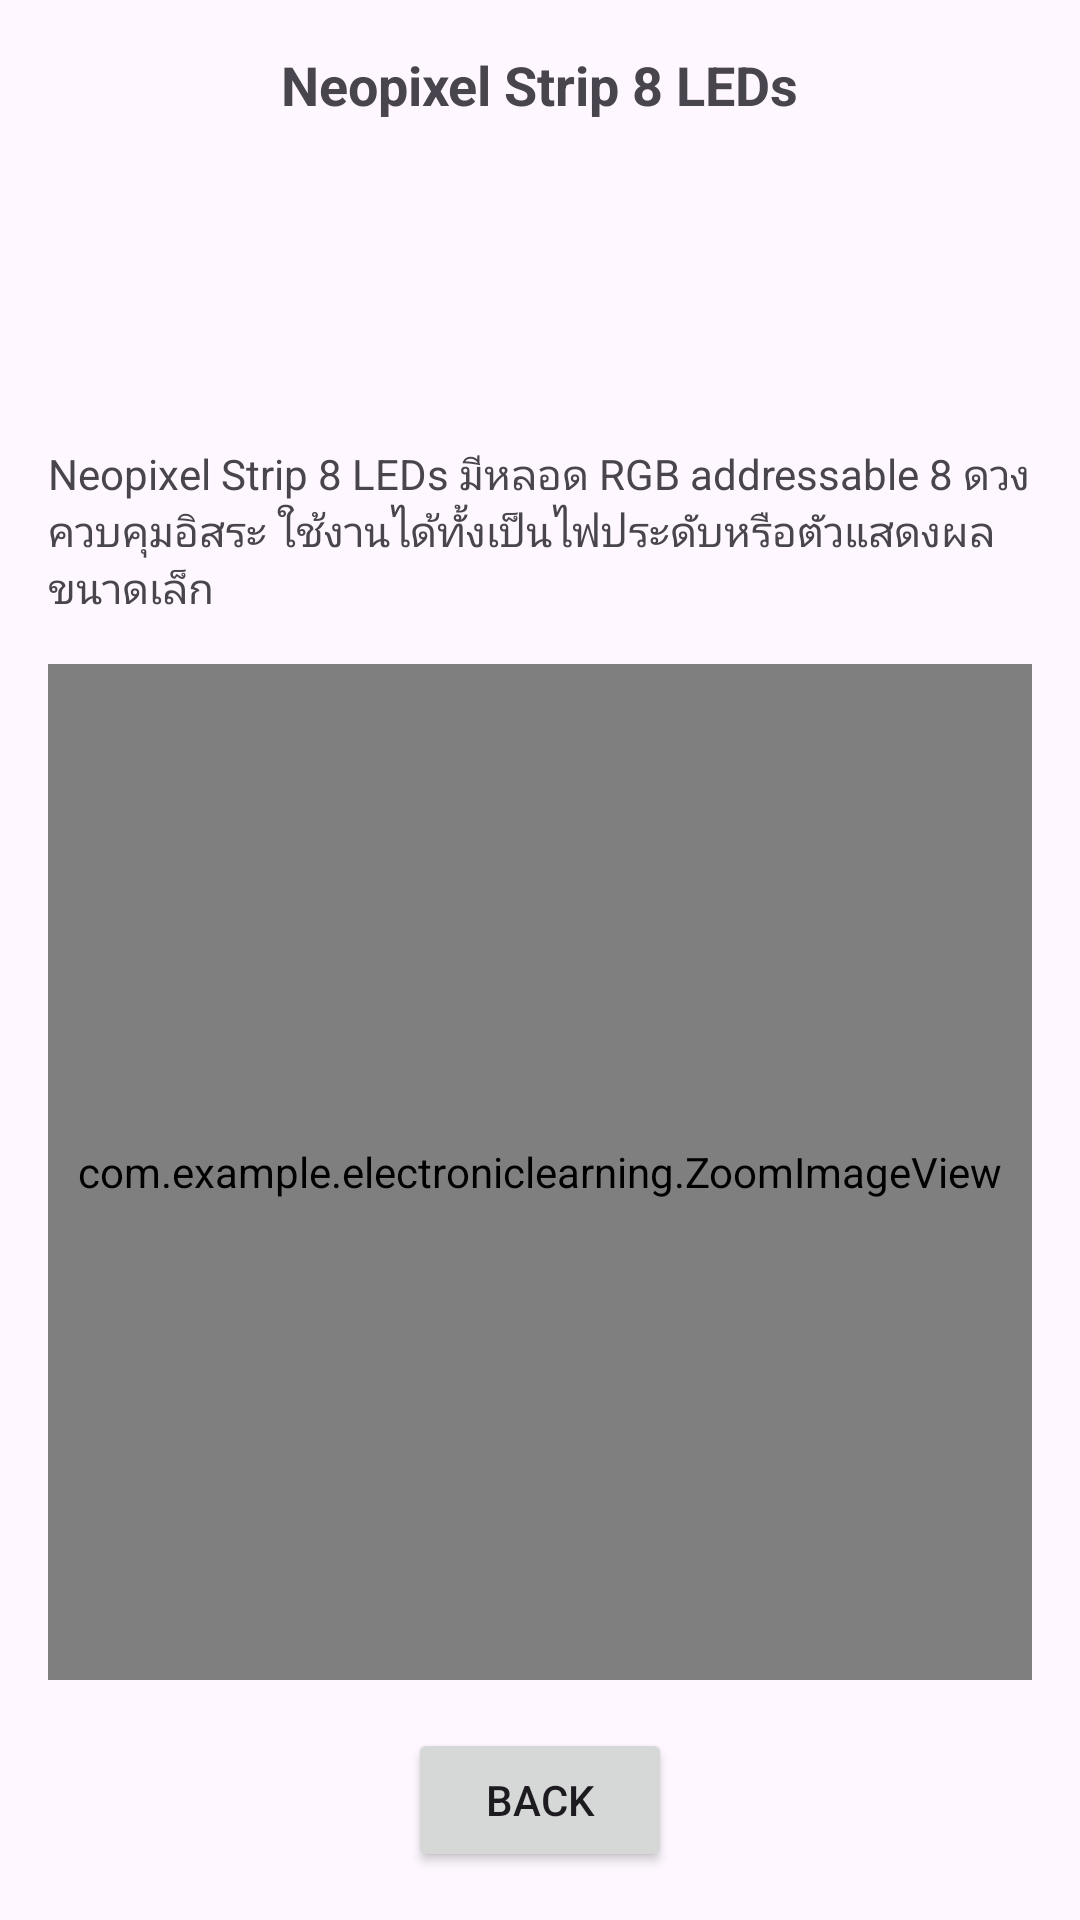

Android layout source for this screen:
<!-- AndroidManifest.xml: application theme Theme.ElectronicLearning -->
<!-- res/layout/activity_neopixelstrip8.xml -->
<?xml version="1.0" encoding="utf-8"?>
<androidx.constraintlayout.widget.ConstraintLayout
    xmlns:android="http://schemas.android.com/apk/res/android"
    xmlns:app="http://schemas.android.com/apk/res-auto"
    xmlns:tools="http://schemas.android.com/tools"
    android:id="@+id/main"
    android:layout_width="match_parent"
    android:layout_height="match_parent"
    tools:context=".NeopixelStrip8Activity">

    <TextView
        android:id="@+id/textView2"
        android:layout_width="wrap_content"
        android:layout_height="wrap_content"
        android:text="Neopixel Strip 8 LEDs"
        android:textStyle="bold"
        android:textSize="18sp"
        app:layout_constraintTop_toTopOf="parent"
        app:layout_constraintStart_toStartOf="parent"
        app:layout_constraintEnd_toEndOf="parent"
        android:layout_marginTop="16dp" />

    <ImageView
        android:id="@+id/neopixelstrip8"
        android:layout_width="240dp"
        android:layout_height="80dp"
        android:src="@drawable/neopixelstrip8"
        android:contentDescription="@string/app_name"
        app:layout_constraintTop_toBottomOf="@id/textView2"
        app:layout_constraintStart_toStartOf="parent"
        app:layout_constraintEnd_toEndOf="parent"
        android:layout_marginTop="12dp" />

    <TextView
        android:id="@+id/textView3"
        android:layout_width="0dp"
        android:layout_height="wrap_content"
        android:layout_margin="16dp"
        android:text="Neopixel Strip 8 LEDs มีหลอด RGB addressable 8 ดวง ควบคุมอิสระ ใช้งานได้ทั้งเป็นไฟประดับหรือตัวแสดงผลขนาดเล็ก"
        app:layout_constraintTop_toBottomOf="@id/neopixelstrip8"
        app:layout_constraintStart_toStartOf="parent"
        app:layout_constraintEnd_toEndOf="parent" />

    <com.example.electroniclearning.ZoomImageView
        android:id="@+id/neopixelstrip8work"
        android:layout_width="0dp"
        android:layout_height="0dp"
        android:layout_margin="16dp"
        android:src="@drawable/neopixelstrip8work"
        android:adjustViewBounds="true"
        android:scaleType="centerInside"
        app:layout_constraintTop_toBottomOf="@id/textView3"
        app:layout_constraintStart_toStartOf="parent"
        app:layout_constraintEnd_toEndOf="parent"
        app:layout_constraintBottom_toTopOf="@id/button" />

    <Button
        android:id="@+id/button"
        android:layout_width="wrap_content"
        android:layout_height="wrap_content"
        android:text="Back"
        android:layout_marginBottom="16dp"
        app:layout_constraintBottom_toBottomOf="parent"
        app:layout_constraintStart_toStartOf="parent"
        app:layout_constraintEnd_toEndOf="parent" />
</androidx.constraintlayout.widget.ConstraintLayout>
<!-- resources referenced by this layout -->
<resources>
  <!-- drawable neopixelstrip8work: png bitmap (drawable, 400794 bytes) -->
  <string name="app_name">Electronic Learning</string>
  <style name="Theme.ElectronicLearning" parent="Base.Theme.ElectronicLearning" />
  <style name="Base.Theme.ElectronicLearning" parent="Theme.Material3.DayNight.NoActionBar">
          
          
      </style>
</resources>
